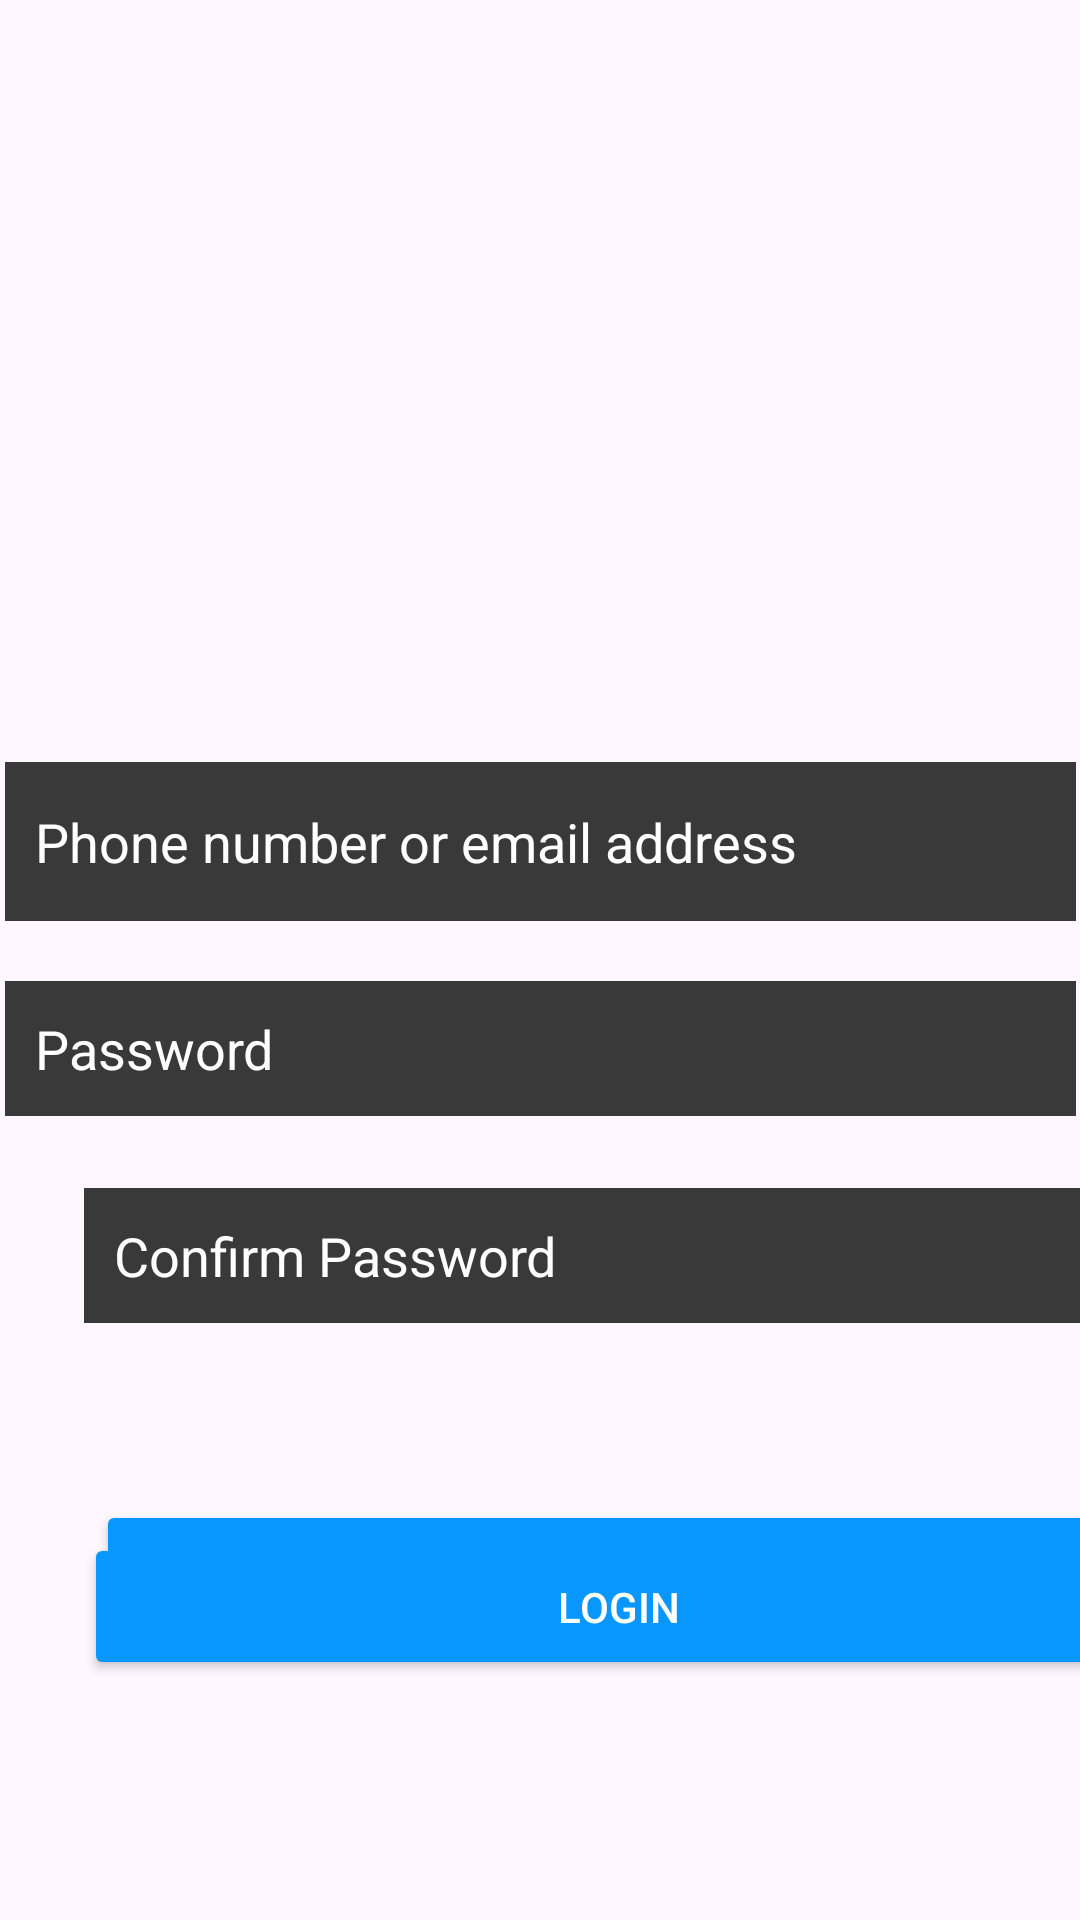

Produce the Android XML layout that renders to this screen, including the resource entries it uses.
<!-- AndroidManifest.xml: application theme Theme.InstagramLoginForm -->
<!-- res/layout/activity_sign_up.xml -->
<?xml version="1.0" encoding="utf-8"?>
<androidx.constraintlayout.widget.ConstraintLayout xmlns:android="http://schemas.android.com/apk/res/android"
    xmlns:app="http://schemas.android.com/apk/res-auto"
    xmlns:tools="http://schemas.android.com/tools"
    android:layout_width="match_parent"
    android:layout_height="match_parent"
    tools:context=".SignUpActivity">

    <ImageView
        android:id="@+id/imageView"
        android:layout_width="300dp"
        android:layout_height="62dp"
        android:layout_marginTop="132dp"
        app:layout_constraintEnd_toEndOf="parent"
        app:layout_constraintHorizontal_bias="0.495"
        app:layout_constraintStart_toStartOf="parent"
        app:layout_constraintTop_toTopOf="parent"
        app:srcCompat="@drawable/instagramnamelogo" />

    <EditText
        android:id="@+id/editTextText"
        android:layout_width="357dp"
        android:layout_height="53dp"
        android:layout_marginTop="60dp"
        android:background="#393939"
        android:ems="10"
        android:hint="Phone number or email address"
        android:inputType="text"
        android:lines="0"
        android:padding="10dp"
        android:text=""
        android:textColor="@color/white"
        android:textColorHint="@color/white"
        app:guidelineUseRtl="false"
        app:layout_constraintEnd_toEndOf="parent"
        app:layout_constraintStart_toStartOf="parent"
        app:layout_constraintTop_toBottomOf="@+id/imageView" />

    <EditText
        android:id="@+id/editTextText2"
        android:layout_width="357dp"
        android:layout_height="45dp"
        android:layout_marginTop="20dp"
        android:background="#393939"
        android:ems="10"
        android:hint="Password"
        android:inputType="textPassword"
        android:padding="10dp"
        android:text=""
        android:textColor="@color/white"
        android:textColorHint="@color/white"
        app:layout_constraintEnd_toEndOf="parent"
        app:layout_constraintStart_toStartOf="parent"
        app:layout_constraintTop_toBottomOf="@+id/editTextText" />

    <EditText
        android:id="@+id/editTextText3"
        android:layout_width="357dp"
        android:layout_height="45dp"
        android:layout_marginStart="28dp"
        android:layout_marginTop="24dp"
        android:background="#393939"
        android:ems="10"
        android:hint="Confirm Password"
        android:inputType="textPassword"
        android:padding="10dp"
        android:text=""
        android:textColor="@color/white"
        android:textColorHint="@color/white"
        app:layout_constraintStart_toStartOf="parent"
        app:layout_constraintTop_toBottomOf="@+id/editTextText2" />

    <Button
        android:id="@+id/button"
        android:layout_width="356dp"
        android:layout_height="49dp"
        android:layout_marginStart="32dp"
        android:layout_marginTop="128dp"
        android:backgroundTint="#0896ff"
        android:hapticFeedbackEnabled="false"
        android:text="Create"
        android:textColor="@color/white"
        app:layout_constraintStart_toStartOf="parent"
        app:layout_constraintTop_toBottomOf="@+id/editTextText2" />

    <Button
        android:id="@+id/button2"
        android:layout_width="356dp"
        android:layout_height="49dp"
        android:layout_marginStart="28dp"
        android:layout_marginBottom="80dp"
        android:backgroundTint="#0896ff"
        android:hapticFeedbackEnabled="false"
        android:text="Login"
        android:textColor="@color/white"
        app:layout_constraintBottom_toBottomOf="parent"
        app:layout_constraintStart_toStartOf="parent" />

</androidx.constraintlayout.widget.ConstraintLayout>
<!-- resources referenced by this layout -->
<resources>
  <color name="white">#FFFFFFFF</color>
  <style name="Theme.InstagramLoginForm" parent="Base.Theme.InstagramLoginForm" />
  <style name="Base.Theme.InstagramLoginForm" parent="Theme.Material3.DayNight.NoActionBar">
          
          
      </style>
</resources>
